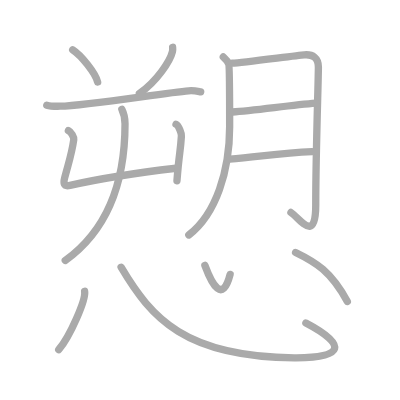
t = 0.00 s
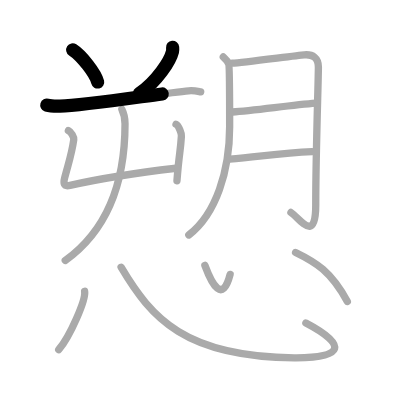
t = 2.75 s
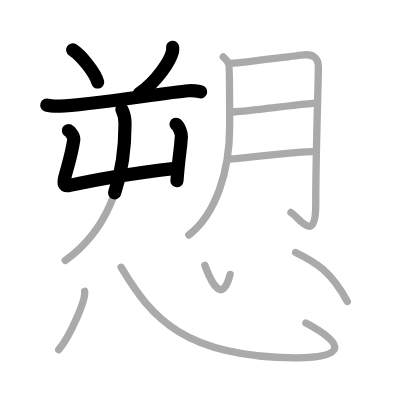
t = 5.50 s
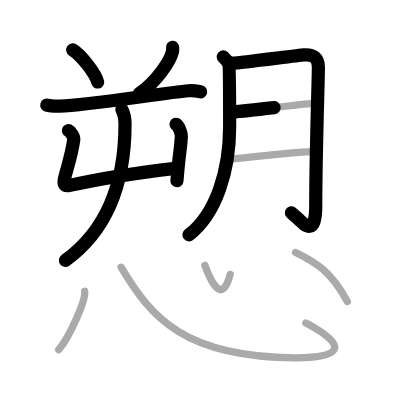
t = 8.50 s
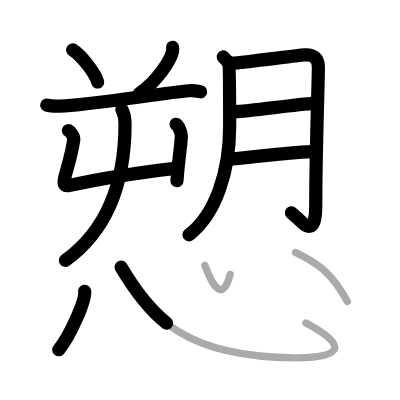
t = 11.25 s
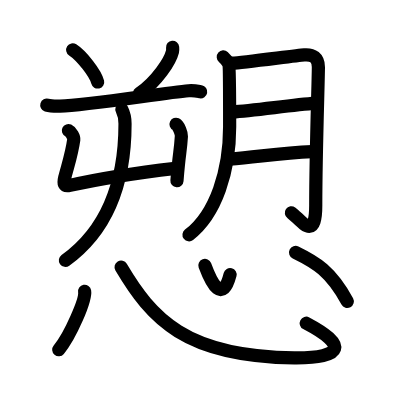
t = 14.00 s

The animated SVG that drew these frames (rendered in a browser with its animation timeline set to each time). Animation: 14 SMIL elements (animate=14); one cycle of 14.00 s.

<?xml version="1.0" standalone="no"?>
<!DOCTYPE svg PUBLIC "-//W3C//DTD SVG 1.1//EN"   "http://www.w3.org/Graphics/SVG/1.1/DTD/svg11.dtd">
<svg width="400px" height="400px"  version="1.1" xmlns="http://www.w3.org/2000/svg">
  <defs>
    <marker id="Triangle" viewBox="0 0 10 10" refX="0" refY="5" markerUnits="strokeWidth" markerWidth="3" style="stroke-opacity:0%;fill:#aaaaaa;" markerHeight="2" orient="auto">
      <path d="M 0 0 L 10 5 L 0 10 z" />
    </marker>
    
    <marker id="Arrow" viewBox="0 0 10 10" refX="5" refY="5" markerUnits="strokeWidth" markerWidth="1.8" style="stroke-opacity:0%;fill:#770000;" markerHeight="2" orient="auto">
      <path d="M 0 4 L 6 4 L 4 1 L 10 5 L 4 9 L 6 6 L 0 6 z" />
        <circle cx="5" cy="5" r="5" />
      </marker>
    
    <marker id="TriangleRed" viewBox="0 0 10 10" refX="0" refY="5" markerUnits="strokeWidth" markerWidth="3" style="stroke-opacity:0%;fill:#CC0000;" markerHeight="2" orient="auto">
      <path d="M 0 0 L 10 5 L 0 10 z" />
    </marker>
    
    <marker id="ArrowRed" viewBox="0 0 10 10" refX="5" refY="5" markerUnits="strokeWidth" markerWidth="1.8" style="stroke-opacity:0%;fill:#CC0000;" markerHeight="2" orient="auto">
      <path d="M 0 4 L 6 4 L 4 1 L 10 5 L 4 9 L 6 6 L 0 6 z" />
        <circle cx="5" cy="5" r="5" />
      </marker>
    
  </defs>
  
  <path style="fill:#ffffff; fill-opacity:100%; fill-rule:evenodd; stroke-width:0;" d="M 0 0 L 400px 0 L 400px 400px L 0 400px L 0 0" />

  <g transform="scale(3.6697247706422 3.6697247706422)">
<path style="fill:none; fill-opacity:0%; fill-rule:evenodd; stroke:#aaaaaa; stroke-opacity:100%; stroke-width: 1.5pt; stroke-linejoin:round; stroke-linecap:round;" d="M19.81 13.58c2.4 1.55 6.2 6.36 6.8 8.77"></path>
<path style="fill:none; fill-opacity:0%; fill-rule:evenodd; stroke:#aaaaaa; stroke-opacity:100%; stroke-width: 1.5pt; stroke-linejoin:round; stroke-linecap:round;" d="M47.04 12.89c0.03 0.3 0.05 0.77-0.05 1.19c-0.62 2.51-4.16 8.03-9.01 11.41"></path>
<path style="fill:none; fill-opacity:0%; fill-rule:evenodd; stroke:#aaaaaa; stroke-opacity:100%; stroke-width: 1.5pt; stroke-linejoin:round; stroke-linecap:round;" d="M12.75 28.65c0.94 0.29 2.66 0.31 3.6 0.29c7.66-0.21 28.65-3.69 35.05-4.2c1.56-0.12 2.51 0.14 3.29 0.28"></path>
<path style="fill:none; fill-opacity:0%; fill-rule:evenodd; stroke:#aaaaaa; stroke-opacity:100%; stroke-width: 1.5pt; stroke-linejoin:round; stroke-linecap:round;" d="M18.64 35.59c0.73 0.34 1.55 1.78 1.46 2.46c-0.56 4.07-1.6 6.94-2.47 10.38c-0.38 1.52-0.33 2.49 1.45 2.09c8.92-2.02 18.44-3.45 28.89-4.67"></path>
<path style="fill:none; fill-opacity:0%; fill-rule:evenodd; stroke:#aaaaaa; stroke-opacity:100%; stroke-width: 1.5pt; stroke-linejoin:round; stroke-linecap:round;" d="M47.97 33.87c0.73 0.34 1.51 2.53 1.46 3.22c-0.31 4.83-0.55 3.91-1.21 12.17"></path>
<path style="fill:none; fill-opacity:0%; fill-rule:evenodd; stroke:#aaaaaa; stroke-opacity:100%; stroke-width: 1.5pt; stroke-linejoin:round; stroke-linecap:round;" d="M33.21 29.8c0.56 1.12 0.86 2.5 0.86 3.9c0 10.55-2.07 27.05-16.29 37.27"></path>
<path style="fill:none; fill-opacity:0%; fill-rule:evenodd; stroke:#aaaaaa; stroke-opacity:100%; stroke-width: 1.5pt; stroke-linejoin:round; stroke-linecap:round;" d="M60.85 15.52c0.74 0.65 1.24 1.29 1.48 1.94c0.25 0.65 0.25 15.64 0.25 17.1c0 11.94-3.7 23.79-11.13 29.47"></path>
<path style="fill:none; fill-opacity:0%; fill-rule:evenodd; stroke:#aaaaaa; stroke-opacity:100%; stroke-width: 1.5pt; stroke-linejoin:round; stroke-linecap:round;" d="M63.31 17.22c2.9-0.17 17.46-2.1 19.62-2.27c2.32-0.19 3.83 0.81 3.83 3.33c0 3.73-0.72 23.48-0.72 37.66c0 10.59-4.34 3.53-6.76 1.96"></path>
<path style="fill:none; fill-opacity:0%; fill-rule:evenodd; stroke:#aaaaaa; stroke-opacity:100%; stroke-width: 1.5pt; stroke-linejoin:round; stroke-linecap:round;" d="M63.34 30.51c5.79-0.38 15.7-1.83 22.7-2.4"></path>
<path style="fill:none; fill-opacity:0%; fill-rule:evenodd; stroke:#aaaaaa; stroke-opacity:100%; stroke-width: 1.5pt; stroke-linejoin:round; stroke-linecap:round;" d="M62.58 43.35c7.72-0.57 13.55-1.64 22.48-2.02"></path>
<path style="fill:none; fill-opacity:0%; fill-rule:evenodd; stroke:#aaaaaa; stroke-opacity:100%; stroke-width: 1.5pt; stroke-linejoin:round; stroke-linecap:round;" d="M23.06 79.38c0.39 2.25-3.92 12.17-7.06 15.92"></path>
<path style="fill:none; fill-opacity:0%; fill-rule:evenodd; stroke:#aaaaaa; stroke-opacity:100%; stroke-width: 1.5pt; stroke-linejoin:round; stroke-linecap:round;" d="M33 72.82c8.25 13.93 17.5 24.43 47.2 24.68c13.64 0.11 14.53-3.5 3.15-9.47"></path>
<path style="fill:none; fill-opacity:0%; fill-rule:evenodd; stroke:#aaaaaa; stroke-opacity:100%; stroke-width: 1.5pt; stroke-linejoin:round; stroke-linecap:round;" d="M55.83 72.32c1.95 5.25 4.79 10.5 6.88 2.46"></path>
<path style="fill:none; fill-opacity:0%; fill-rule:evenodd; stroke:#aaaaaa; stroke-opacity:100%; stroke-width: 1.5pt; stroke-linejoin:round; stroke-linecap:round;" d="M80.55 68.8c5.5 2.67 9.63 5.1 14.1 13.36"></path>

<path style="fill:none; fill-opacity:0%; fill-rule:evenodd; stroke:#000000; stroke-opacity:100%; stroke-width: 2.7pt; stroke-linejoin:round; stroke-linecap:round;" d="M19.81 13.58c2.4 1.55 6.2 6.36 6.8 8.77" pathLength="100" stroke-dashoffset="100" stroke-dasharray="100 105"><animate id="dashAnim1" attributeName="stroke-dashoffset" from="100" to="0" dur="1s" calcMode="linear" fill="freeze"/></path>
<path style="fill:none; fill-opacity:0%; fill-rule:evenodd; stroke:#000000; stroke-opacity:100%; stroke-width: 2.7pt; stroke-linejoin:round; stroke-linecap:round;" d="M47.04 12.89c0.03 0.3 0.05 0.77-0.05 1.19c-0.62 2.51-4.16 8.03-9.01 11.41" pathLength="100" stroke-dashoffset="100" stroke-dasharray="100 105"><animate id="dashAnim2" attributeName="stroke-dashoffset" from="100" to="0" dur="1s" calcMode="linear" begin="dashAnim1.end" fill="freeze"/></path>
<path style="fill:none; fill-opacity:0%; fill-rule:evenodd; stroke:#000000; stroke-opacity:100%; stroke-width: 2.7pt; stroke-linejoin:round; stroke-linecap:round;" d="M12.75 28.65c0.94 0.29 2.66 0.31 3.6 0.29c7.66-0.21 28.65-3.69 35.05-4.2c1.56-0.12 2.51 0.14 3.29 0.28" pathLength="100" stroke-dashoffset="100" stroke-dasharray="100 105"><animate id="dashAnim3" attributeName="stroke-dashoffset" from="100" to="0" dur="1s" calcMode="linear" begin="dashAnim2.end" fill="freeze"/></path>
<path style="fill:none; fill-opacity:0%; fill-rule:evenodd; stroke:#000000; stroke-opacity:100%; stroke-width: 2.7pt; stroke-linejoin:round; stroke-linecap:round;" d="M18.64 35.59c0.73 0.34 1.55 1.78 1.46 2.46c-0.56 4.07-1.6 6.94-2.47 10.38c-0.38 1.52-0.33 2.49 1.45 2.09c8.92-2.02 18.44-3.45 28.89-4.67" pathLength="100" stroke-dashoffset="100" stroke-dasharray="100 105"><animate id="dashAnim4" attributeName="stroke-dashoffset" from="100" to="0" dur="1s" calcMode="linear" begin="dashAnim3.end" fill="freeze"/></path>
<path style="fill:none; fill-opacity:0%; fill-rule:evenodd; stroke:#000000; stroke-opacity:100%; stroke-width: 2.7pt; stroke-linejoin:round; stroke-linecap:round;" d="M47.97 33.87c0.73 0.34 1.51 2.53 1.46 3.22c-0.31 4.83-0.55 3.91-1.21 12.17" pathLength="100" stroke-dashoffset="100" stroke-dasharray="100 105"><animate id="dashAnim5" attributeName="stroke-dashoffset" from="100" to="0" dur="1s" calcMode="linear" begin="dashAnim4.end" fill="freeze"/></path>
<path style="fill:none; fill-opacity:0%; fill-rule:evenodd; stroke:#000000; stroke-opacity:100%; stroke-width: 2.7pt; stroke-linejoin:round; stroke-linecap:round;" d="M33.21 29.8c0.56 1.12 0.86 2.5 0.86 3.9c0 10.55-2.07 27.05-16.29 37.27" pathLength="100" stroke-dashoffset="100" stroke-dasharray="100 105"><animate id="dashAnim6" attributeName="stroke-dashoffset" from="100" to="0" dur="1s" calcMode="linear" begin="dashAnim5.end" fill="freeze"/></path>
<path style="fill:none; fill-opacity:0%; fill-rule:evenodd; stroke:#000000; stroke-opacity:100%; stroke-width: 2.7pt; stroke-linejoin:round; stroke-linecap:round;" d="M60.85 15.52c0.74 0.65 1.24 1.29 1.48 1.94c0.25 0.65 0.25 15.64 0.25 17.1c0 11.94-3.7 23.79-11.13 29.47" pathLength="100" stroke-dashoffset="100" stroke-dasharray="100 105"><animate id="dashAnim7" attributeName="stroke-dashoffset" from="100" to="0" dur="1s" calcMode="linear" begin="dashAnim6.end" fill="freeze"/></path>
<path style="fill:none; fill-opacity:0%; fill-rule:evenodd; stroke:#000000; stroke-opacity:100%; stroke-width: 2.7pt; stroke-linejoin:round; stroke-linecap:round;" d="M63.31 17.22c2.9-0.17 17.46-2.1 19.62-2.27c2.32-0.19 3.83 0.81 3.83 3.33c0 3.73-0.72 23.48-0.72 37.66c0 10.59-4.34 3.53-6.76 1.96" pathLength="100" stroke-dashoffset="100" stroke-dasharray="100 105"><animate id="dashAnim8" attributeName="stroke-dashoffset" from="100" to="0" dur="1s" calcMode="linear" begin="dashAnim7.end" fill="freeze"/></path>
<path style="fill:none; fill-opacity:0%; fill-rule:evenodd; stroke:#000000; stroke-opacity:100%; stroke-width: 2.7pt; stroke-linejoin:round; stroke-linecap:round;" d="M63.34 30.51c5.79-0.38 15.7-1.83 22.7-2.4" pathLength="100" stroke-dashoffset="100" stroke-dasharray="100 105"><animate id="dashAnim9" attributeName="stroke-dashoffset" from="100" to="0" dur="1s" calcMode="linear" begin="dashAnim8.end" fill="freeze"/></path>
<path style="fill:none; fill-opacity:0%; fill-rule:evenodd; stroke:#000000; stroke-opacity:100%; stroke-width: 2.7pt; stroke-linejoin:round; stroke-linecap:round;" d="M62.58 43.35c7.72-0.57 13.55-1.64 22.48-2.02" pathLength="100" stroke-dashoffset="100" stroke-dasharray="100 105"><animate id="dashAnim10" attributeName="stroke-dashoffset" from="100" to="0" dur="1s" calcMode="linear" begin="dashAnim9.end" fill="freeze"/></path>
<path style="fill:none; fill-opacity:0%; fill-rule:evenodd; stroke:#000000; stroke-opacity:100%; stroke-width: 2.7pt; stroke-linejoin:round; stroke-linecap:round;" d="M23.06 79.38c0.39 2.25-3.92 12.17-7.06 15.92" pathLength="100" stroke-dashoffset="100" stroke-dasharray="100 105"><animate id="dashAnim11" attributeName="stroke-dashoffset" from="100" to="0" dur="1s" calcMode="linear" begin="dashAnim10.end" fill="freeze"/></path>
<path style="fill:none; fill-opacity:0%; fill-rule:evenodd; stroke:#000000; stroke-opacity:100%; stroke-width: 2.7pt; stroke-linejoin:round; stroke-linecap:round;" d="M33 72.82c8.25 13.93 17.5 24.43 47.2 24.68c13.64 0.11 14.53-3.5 3.15-9.47" pathLength="100" stroke-dashoffset="100" stroke-dasharray="100 105"><animate id="dashAnim12" attributeName="stroke-dashoffset" from="100" to="0" dur="1s" calcMode="linear" begin="dashAnim11.end" fill="freeze"/></path>
<path style="fill:none; fill-opacity:0%; fill-rule:evenodd; stroke:#000000; stroke-opacity:100%; stroke-width: 2.7pt; stroke-linejoin:round; stroke-linecap:round;" d="M55.83 72.32c1.95 5.25 4.79 10.5 6.88 2.46" pathLength="100" stroke-dashoffset="100" stroke-dasharray="100 105"><animate id="dashAnim13" attributeName="stroke-dashoffset" from="100" to="0" dur="1s" calcMode="linear" begin="dashAnim12.end" fill="freeze"/></path>
<path style="fill:none; fill-opacity:0%; fill-rule:evenodd; stroke:#000000; stroke-opacity:100%; stroke-width: 2.7pt; stroke-linejoin:round; stroke-linecap:round;" d="M80.55 68.8c5.5 2.67 9.63 5.1 14.1 13.36" pathLength="100" stroke-dashoffset="100" stroke-dasharray="100 105"><animate id="dashAnim14" attributeName="stroke-dashoffset" from="100" to="0" dur="1s" calcMode="linear" begin="dashAnim13.end" fill="freeze"/></path>

</g>

</svg>  
          
